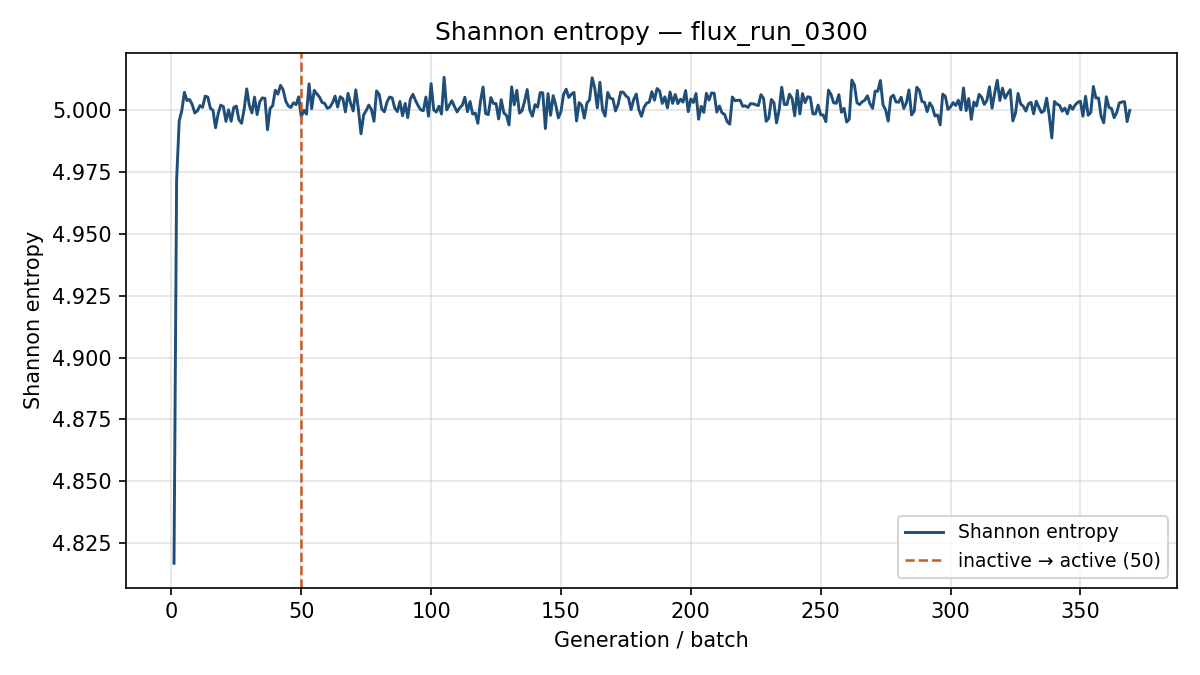

The table this chart was drawn from, first rows:
generation, shannon_entropy, k_generation
1, 4.817, 0.9993
2, 4.972, 1.071
3, 4.996, 1.038
4, 5, 1.024
5, 5.007, 1.035
6, 5.004, 1.036
7, 5.004, 1.009
8, 5.002, 1.001
9, 4.999, 1.009
10, 5, 1.011
11, 5.002, 1.01
12, 5.001, 1.027
13, 5.006, 1.023
14, 5.005, 1.01
15, 5.001, 0.9973
16, 5, 1.016
17, 4.993, 0.9979
18, 4.999, 1.007
19, 5.002, 1.026
20, 5.002, 1.006
21, 4.996, 0.9963
22, 5, 1.021
23, 4.996, 1.022
24, 5.001, 1.03
25, 5.002, 1.019
26, 4.996, 0.9948
27, 4.995, 1.025
28, 5, 1.022
29, 5.009, 1
30, 5.002, 1.01
31, 4.999, 1.006
32, 5.005, 1.01
33, 4.998, 1.01
34, 5.003, 1.009
35, 5.005, 1.019
36, 5.005, 1.016
37, 4.992, 1.027
38, 5.001, 1.012
39, 5.002, 1.018
40, 5.008, 1.013
41, 5.007, 1.009
42, 5.01, 1.005
43, 5.008, 1.015
44, 5.004, 1.021
45, 5.002, 1.022
46, 5.001, 1.007
47, 5.003, 1.023
48, 5.002, 1.016
49, 5.005, 1.022
50, 4.997, 1.011
51, 5, 1.001
52, 4.999, 1.003
53, 5.011, 1.004
54, 5.001, 1.012
55, 5.008, 1.004
56, 5.007, 1.002
57, 5.005, 1.022
58, 5.003, 1.016
59, 5.003, 0.9888
60, 5.001, 1.008
... 309 more rows
